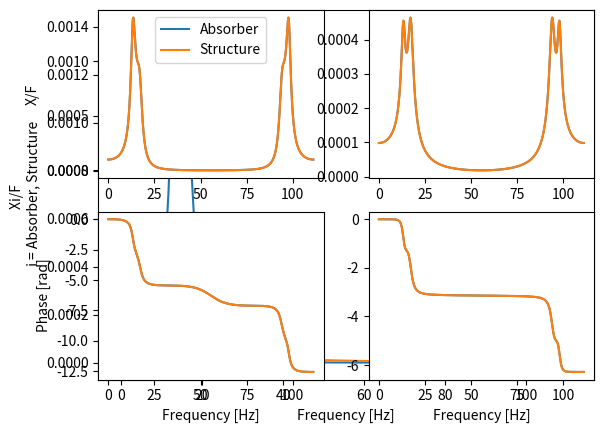

This figure's Python source:
# Vibrations Course
# Mechanical Engineering Post Graduation Program
# UNESP - Ilha Solteira, SP - Brazil
# ####
# Work by Lucas Veronez Goulart Ferreira
# ####

import numpy as np
import matplotlib.pyplot as plot
from numpy.linalg import inv
from scipy.fft import fft,ifft

# System parameters
mass_structure = ms = 1  # Kilograms [kg]
mu = 0.1
mass_absorber = ma = mu*ms
stiffness_structure = ks = 1e4  # Newton/meter [N/m]
damping_ratio_structure = zetas = 0.001
damping_structure = cs = zetas*2*np.sqrt(ks*ms)
damping_ratio_opt = zetaa = np.sqrt((3/8)*(mu/((1+mu)**3)))
stiffness_absorber = stiffness_opt = ka = ((1/(1+mu))**2)*(ma*ks)/ms
damping_absorber = ca = zetaa*2*np.sqrt(ka*ma)

# Sampling parameters
sampling_interval = delta = 0.009
sampling_frequency = fs = 1/delta
tmax = 13
t = np.arange(0,tmax,delta)

# Frequency vector
f = np.linspace(0,fs,len(t))
ang_vel = w = 2*np.pi*f

# Calculating System Matrices
mass = m = np.array([[ms,0],[0,ma]])
damping = c = np.array([[cs+ca,-ca],[-ca,ca]])
stiffness = k = np.array([[ks+ka,-ka],[-ka,ka]])
Ha = []
Hs = []
for i in range(len(ang_vel)):
    impedance = Z = k-((w[i]**2)*m)+(1j*w[i])*c
    Z_inv = inv(Z)
    Hs.append(Z_inv[0][0])
    Ha.append(Z_inv[1][0])

plot.plot(f,np.abs(Ha),label='Absorber')
plot.plot(f,np.abs(Hs),label='Structure')
plot.xlabel('Frequency [Hz]')
plot.ylabel('Xi/F \n i = Absorber, Structure')
plot.legend()
plot.show()

double_sided_Ha = ds_Ha = Ha+np.conj(np.flip(Ha))  # Formation of the double-sided spectrum
double_sided_Hs = ds_Hs = Hs+np.conj(np.flip(Hs))  # Formation of the double-sided spectrum

# Input Random Force
Fs = np.random.normal(0,1,len(t))
Fs_w = fft(Fs)*delta

xa_t = ifft(ds_Ha*Fs_w)/delta
xs_t = ifft(ds_Hs*Fs_w)/delta

# Fourier Transforms
Xaw = fft(xa_t)*delta
Xsw = fft(xs_t)*delta
Fw = Fs_w

# Power Spectral Densities Absorber
Sfxa = (np.conj(Fw)*Xaw)/tmax
Sffa = (np.conj(Fw)*Fw)/tmax
Sxxa = (np.conj(Xaw)*Xaw)/tmax

# Power Spectral Densities Structure
Sfxs = (np.conj(Fw)*Xsw)/tmax
Sffs = (np.conj(Fw)*Fw)/tmax
Sxxs = (np.conj(Xsw)*Xsw)/tmax

Ha1 = (Sfxa/Sffa)
Hs1 = (Sfxs/Sffs)

plot.subplot(2,2,1)
plot.plot(f,np.abs(ds_Ha),label='Absorber')
plot.plot(f,np.abs(Ha1),label='Structure')
plot.legend()
plot.ylabel('X/F')

plot.subplot(2,2,2)
plot.plot(f,np.abs(ds_Hs))
plot.plot(f,np.abs(Hs1))

plot.subplot(2,2,3)
plot.plot(f,np.unwrap(np.angle(ds_Ha)))
plot.plot(f,np.unwrap(np.angle(Ha1)))
plot.ylabel('Phase [rad]')
plot.xlabel('Frequency [Hz]')

plot.subplot(2,2,4)
plot.plot(f,np.unwrap(np.angle(ds_Hs)))
plot.plot(f,np.unwrap(np.angle(Hs1)))
plot.xlabel('Frequency [Hz]')

plot.show()
